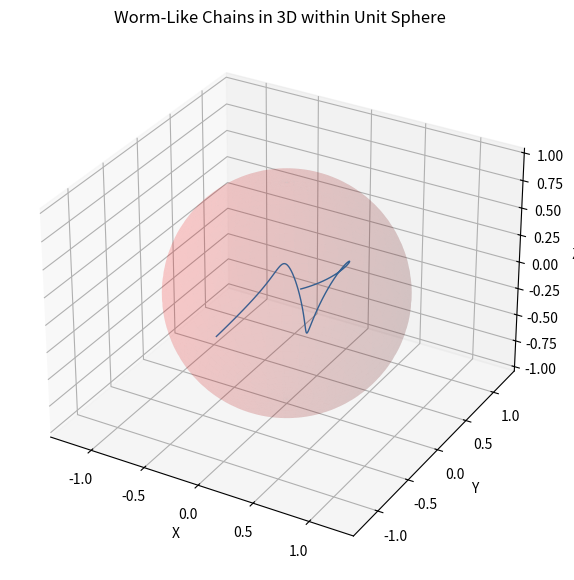

Python code for this plot:
# %%
# %matplotlib qt
import numpy as np
import matplotlib.pyplot as plt
from mpl_toolkits.mplot3d import Axes3D
from scipy.ndimage import gaussian_filter1d

def generate_random_unit_vector():
    """
    Generates a random unit vector in 3D space.

    Returns:
    np.ndarray: A 3D unit vector.
    """
    random_vector = np.random.randn(3)
    return random_vector / np.linalg.norm(random_vector)

def generate_random_point_in_unit_sphere():
    """
    Generates a random point within the unit sphere.

    Returns:
    np.ndarray: A 3D point.
    """
    while True:
        point = np.random.uniform(-1, 1, 3)
        if np.linalg.norm(point) <= 1:
            return point

def reflect_point_in_sphere(point):
    """
    Reflects a point that lies outside the unit sphere back into the sphere.

    Parameters:
    point (np.ndarray): A 3D point.

    Returns:
    np.ndarray: A 3D point reflected back inside the unit sphere.
    """
    norm = np.linalg.norm(point)
    if norm > 1:
        point = point / norm  # Normalize and bring it to the surface of the sphere
    return point

def generate_wlc_3d(N, Lp, segment_length=0.01):
    """
    Generates a 3D worm-like chain with N segments and persistence length Lp.

    Parameters:
    N (int): Number of segments.
    Lp (float): Persistence length.
    segment_length (float): Length of each segment.

    Returns:
    np.ndarray: Array of shape (N, 3) representing the coordinates of the chain.
    """
    # Initialize the first tangent vector to a random direction
    tangents = np.zeros((N, 3))
    tangents[0] = generate_random_unit_vector()

    # Generate correlated random orientations
    for i in range(1, N):
        angle = np.random.normal(scale=np.sqrt(segment_length / Lp))
        axis = np.random.randn(3)
        axis /= np.linalg.norm(axis)
        rotation_matrix = _rotation_matrix(axis, angle)
        tangents[i] = np.dot(rotation_matrix, tangents[i-1])

    # Integrate tangent vectors to get positions
    positions = np.zeros((N, 3))
    positions[0] = generate_random_point_in_unit_sphere()

    for i in range(1, N):
        next_position = positions[i-1] + tangents[i] * segment_length
        positions[i] = reflect_point_in_sphere(next_position)

    return positions

def _rotation_matrix(axis, angle):
    """
    Generates a rotation matrix for rotating around a given axis by a certain angle.

    Parameters:
    axis (np.ndarray): The axis to rotate around.
    angle (float): The angle to rotate by.

    Returns:
    np.ndarray: The rotation matrix.
    """
    axis = axis / np.linalg.norm(axis)
    a = np.cos(angle / 2)
    b, c, d = -axis * np.sin(angle / 2)
    return np.array([[a*a + b*b - c*c - d*d, 2*(b*c - a*d), 2*(b*d + a*c)],
                     [2*(b*c + a*d), a*a + c*c - b*b - d*d, 2*(c*d - a*b)],
                     [2*(b*d - a*c), 2*(c*d + a*b), a*a + d*d - b*b - c*c]])

if __name__ == '__main__':    
    # Parameters
    M = 1  # Number of chains
    N = 100  # Number of segments per chain
    Lp = 1.  # Persistence length
    segment_length = 1  # Length of each segment

    # Plotting the 3D curves
    fig = plt.figure(figsize=(10, 7))
    ax = fig.add_subplot(111, projection='3d')
    ax.set_title('Worm-Like Chains in 3D within Unit Sphere')
    ax.set_xlabel('X')
    ax.set_ylabel('Y')
    ax.set_zlabel('Z')

    # Generate and plot M WLC chains in 3D
    for _ in range(M):
        wlc_3d = generate_wlc_3d(N, Lp, segment_length)
        # Smooth out with Gaussian kernel
        sigma = 10
        wlc_3d_smoothed = gaussian_filter1d(wlc_3d, sigma=sigma, axis=0)
        ax.plot(wlc_3d_smoothed[:, 0], wlc_3d_smoothed[:, 1], wlc_3d_smoothed[:, 2], lw=1)

    # Plot the unit sphere for reference
    u = np.linspace(0, 2 * np.pi, 100)
    v = np.linspace(0, np.pi, 100)
    x = np.outer(np.cos(u), np.sin(v))
    y = np.outer(np.sin(u), np.sin(v))
    z = np.outer(np.ones(np.size(u)), np.cos(v))
    ax.plot_surface(x, y, z, color='r', alpha=0.1)
    ax.axis('equal')
    plt.show()
# %%
